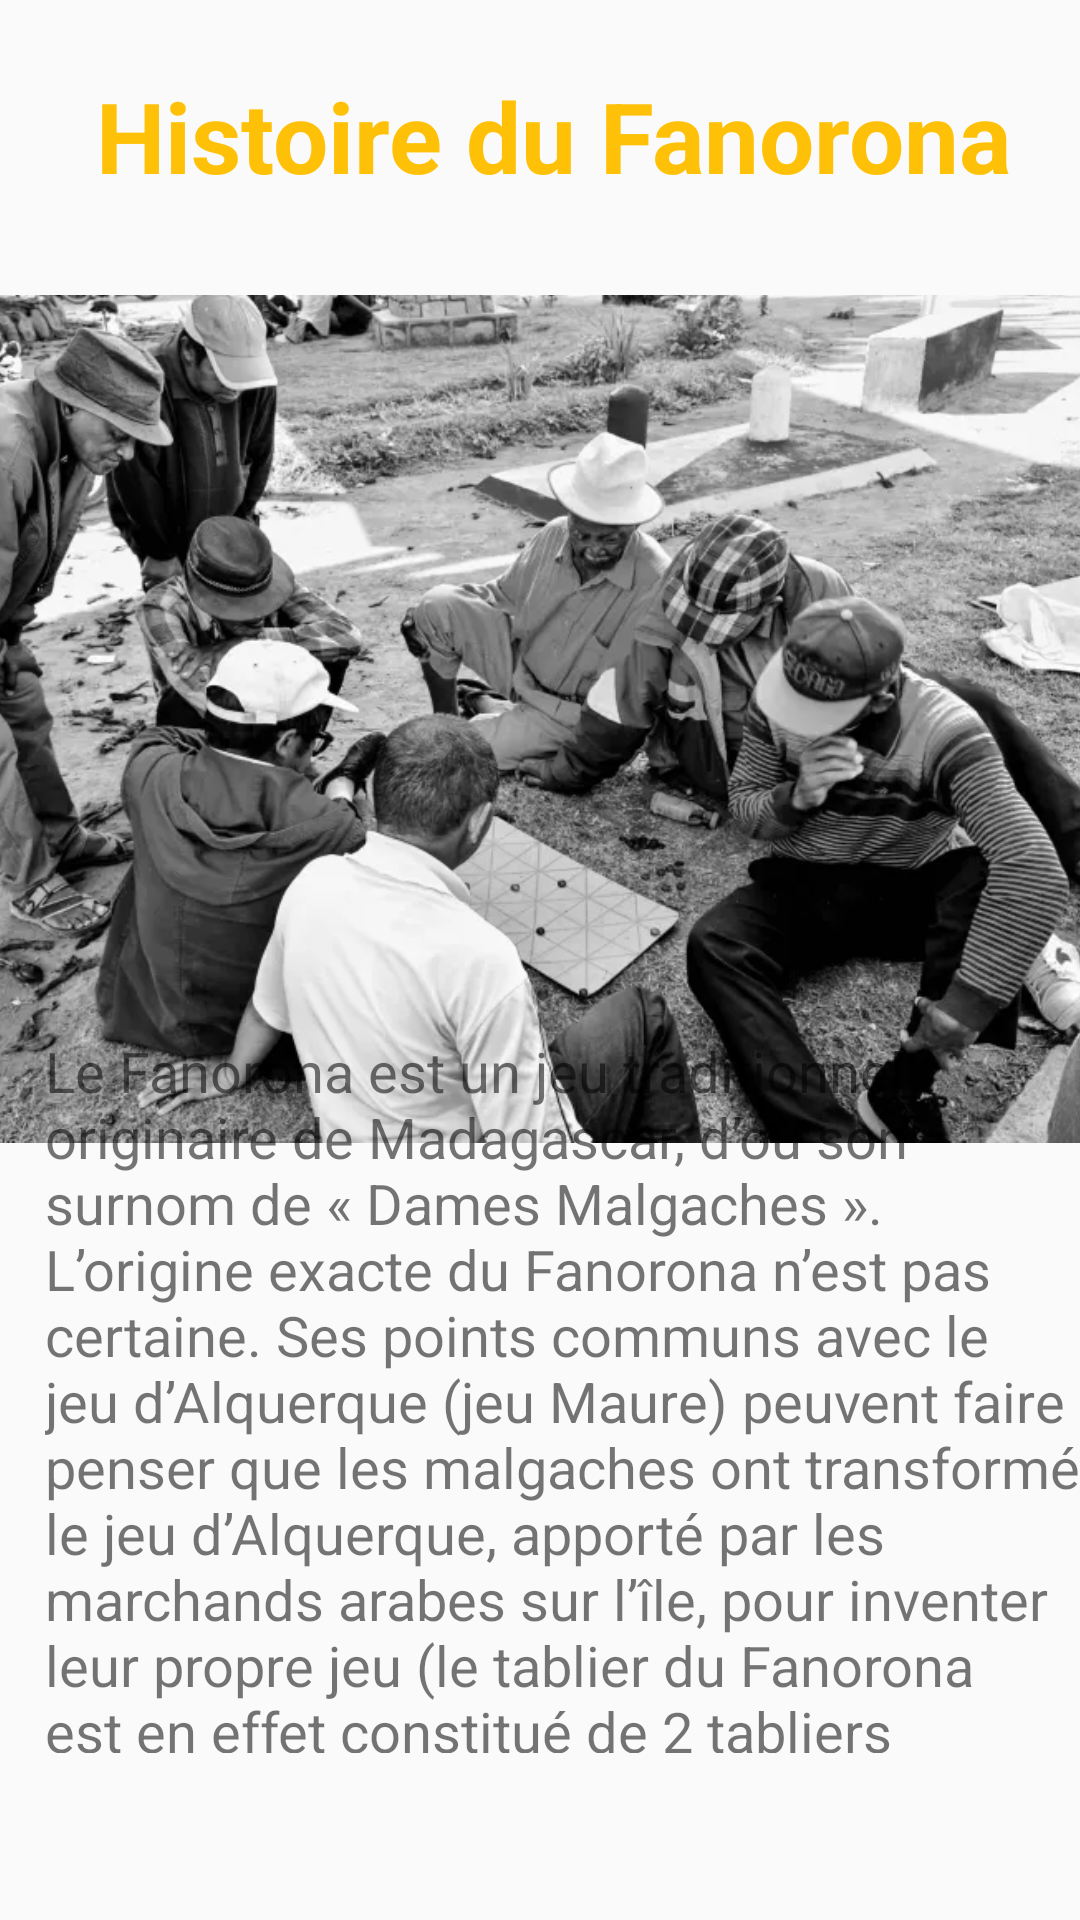

Reconstruct the res/layout file that produces this screen, plus the resources it refers to.
<!-- AndroidManifest.xml: application theme AppTheme -->
<!-- res/layout/activity_histoire.xml -->
<?xml version="1.0" encoding="utf-8"?>

<androidx.constraintlayout.widget.ConstraintLayout xmlns:android="http://schemas.android.com/apk/res/android"
    xmlns:app="http://schemas.android.com/apk/res-auto"
    xmlns:tools="http://schemas.android.com/tools"
    android:layout_width="match_parent"
    android:layout_height="match_parent"
    tools:context=".Histoire">

    <ImageView
        android:id="@+id/imageView5"
        android:layout_width="424dp"
        android:layout_height="479dp"
        app:layout_constraintBottom_toBottomOf="parent"
        app:layout_constraintEnd_toEndOf="parent"
        app:layout_constraintHorizontal_bias="1.0"
        app:layout_constraintStart_toStartOf="parent"
        app:layout_constraintTop_toTopOf="parent"
        app:layout_constraintVertical_bias="0.0"
        app:srcCompat="@drawable/hist" />

    <TextView
        android:id="@+id/textView7"
        android:layout_width="wrap_content"
        android:layout_height="wrap_content"
        android:text="Histoire du Fanorona"
        android:textAlignment="center"
        android:textColor="#FFC107"
        android:textSize="32.5dp"
        android:textStyle="bold"
        app:layout_constraintBottom_toBottomOf="parent"
        app:layout_constraintEnd_toEndOf="parent"
        app:layout_constraintHorizontal_bias="0.584"
        app:layout_constraintStart_toStartOf="parent"
        app:layout_constraintTop_toTopOf="parent"
        app:layout_constraintVertical_bias="0.039" />

    <TextView
        android:id="@+id/textView8"
        android:layout_width="345dp"
        android:layout_height="240dp"
        android:width="45dp"
        android:text="Le Fanorona est un jeu traditionnel originaire de Madagascar, d’où son surnom de « Dames Malgaches ».
L’origine exacte du Fanorona n’est pas certaine. Ses points communs avec le jeu d’Alquerque (jeu Maure)
peuvent faire penser que les malgaches ont transformé le jeu d’Alquerque, apporté par les marchands
arabes sur l’île, pour inventer leur propre jeu (le tablier du Fanorona est en effet constitué de 2 tabliers
d’Alquerque accolés)"
        android:textSize="18.5dp"
        app:layout_constraintBottom_toBottomOf="parent"
        app:layout_constraintEnd_toEndOf="parent"
        app:layout_constraintHorizontal_bias="1.0"
        app:layout_constraintStart_toStartOf="parent"
        app:layout_constraintTop_toTopOf="parent"
        app:layout_constraintVertical_bias="0.861" />
</androidx.constraintlayout.widget.ConstraintLayout>
<!-- resources referenced by this layout -->
<resources>
  <!-- drawable hist: jpeg bitmap (drawable-v24, 73528 bytes) -->
  <style name="AppTheme" parent="Theme.AppCompat.Light.DarkActionBar">
          
          <item name="colorPrimary">@color/colorPrimary</item>
  
          <item name="colorAccent">@color/colorAccent</item>
      </style>
  <color name="colorPrimary">#673AB7</color>
  <color name="colorAccent">#26D6C5</color>
</resources>
